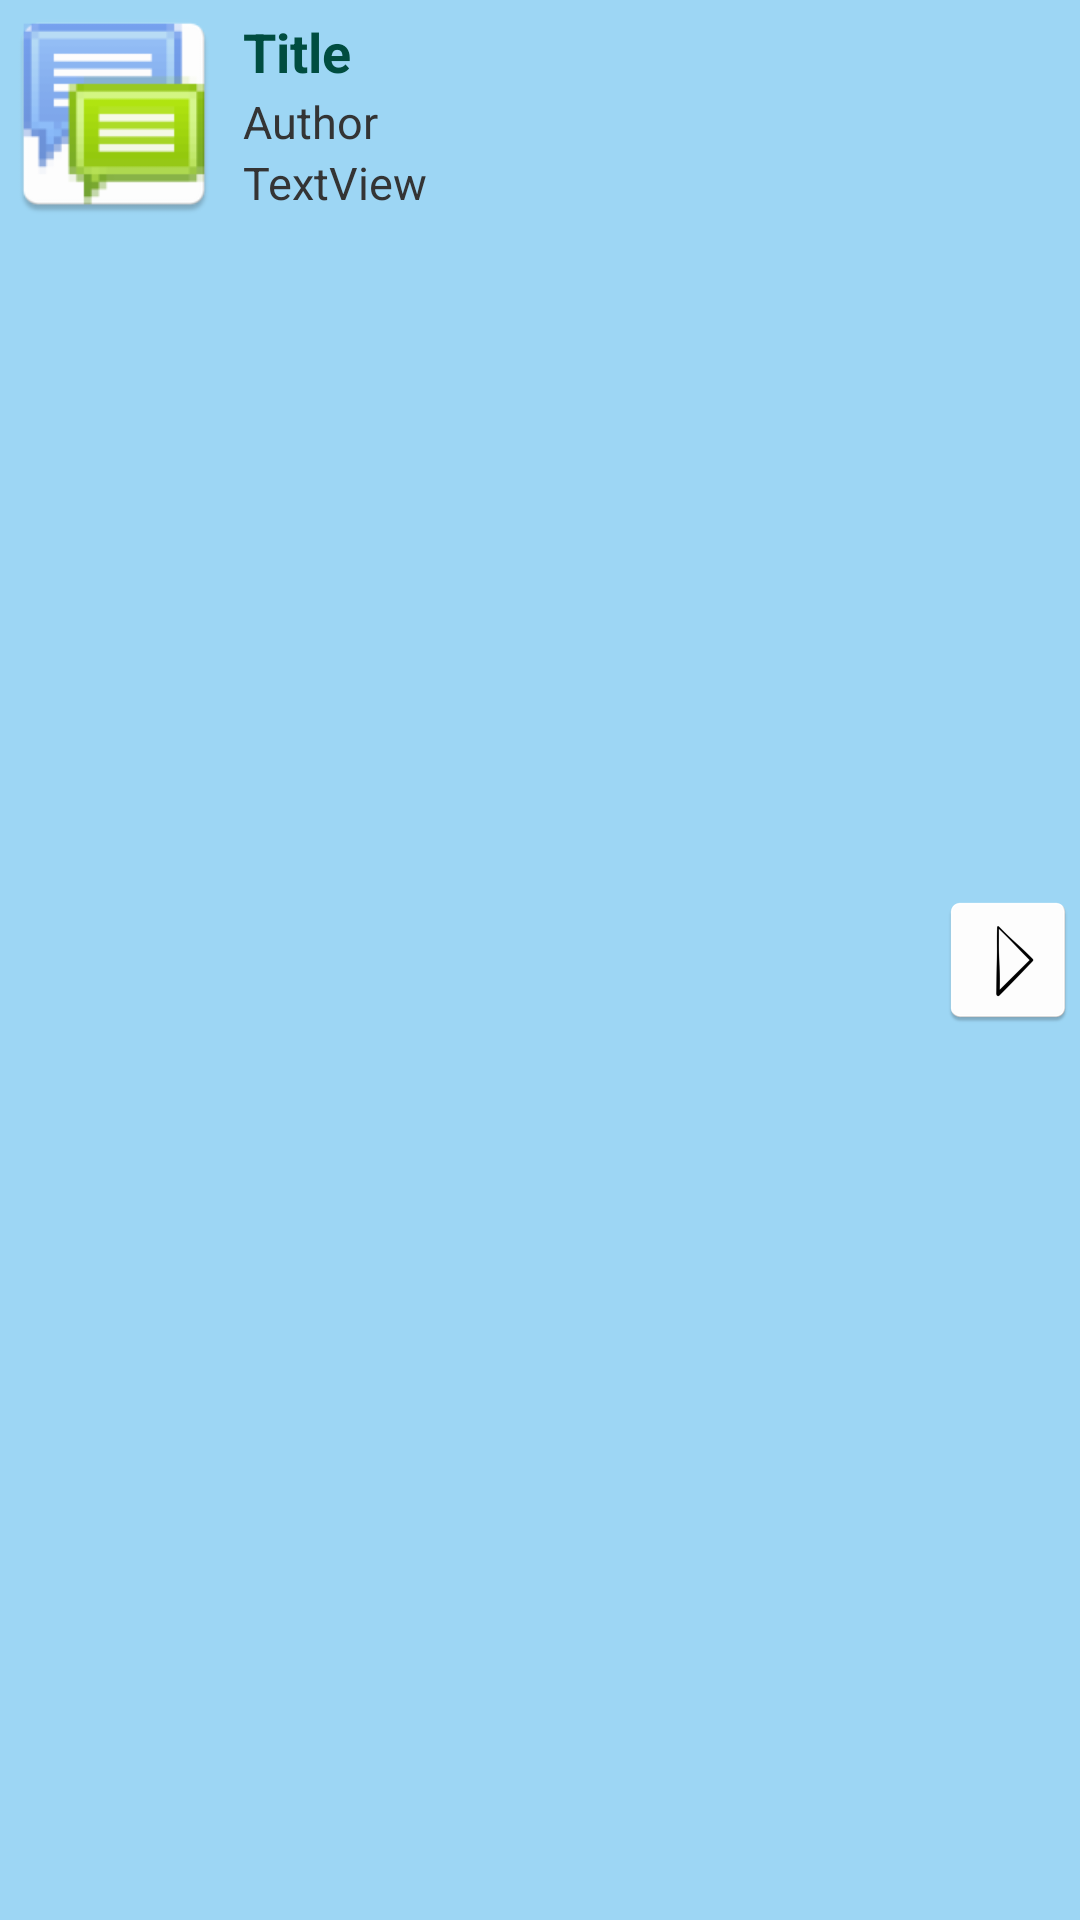

Write the Android layout XML for this screen, with the resource values it uses.
<!-- AndroidManifest.xml: application theme AppTheme -->
<!-- res/layout/newsforum_item.xml -->
<?xml version="1.0" encoding="utf-8"?>
<RelativeLayout xmlns:android="http://schemas.android.com/apk/res/android"
    android:layout_width="match_parent"
    android:layout_height="wrap_content"
    android:background="@color/colorBackgroundItem">

    <LinearLayout android:id="@+id/thumbnail"
        android:layout_width="wrap_content"
        android:layout_height="wrap_content"
        android:padding="3dip"
        android:layout_alignParentStart="true"
        android:background="@mipmap/forum_ico"
        android:layout_marginEnd="5dip">

        <ImageView
            android:id="@+id/list_image"
            android:layout_width="20dip"
            android:layout_height="20dip"
            android:layout_margin="25dip" />

    </LinearLayout>
    <TextView
        android:id="@+id/TextViewTitle"
        android:layout_width="wrap_content"
        android:layout_height="wrap_content"
        android:layout_alignTop="@+id/thumbnail"
        android:layout_toEndOf="@+id/thumbnail"
        android:text="Title"
        android:textColor="@color/md_teal_900"
        android:typeface="sans"
        android:textSize="18sp"
        android:textStyle="bold"
        android:paddingTop="5dp" />

    <TextView
        android:id="@+id/TextViewAuthor"
        android:layout_width="match_parent"
        android:layout_height="wrap_content"
        android:layout_below="@id/TextViewTitle"
        android:textColor="#343434"
        android:textSize="15sp"
        android:layout_marginTop="1dip"
        android:layout_toEndOf="@+id/thumbnail"
        android:text="Author" />

    <TextView
        android:text="TextView"
        android:layout_width="match_parent"
        android:layout_height="wrap_content"
        android:textSize="15sp"
        android:textColor="#343434"
        android:layout_toEndOf="@+id/thumbnail"
        android:layout_below="@id/TextViewAuthor"
        android:id="@+id/TextViewDate" />

    <ImageView android:layout_width="wrap_content"
        android:layout_height="wrap_content"
        android:layout_alignParentEnd="true"
        android:layout_centerVertical="true"
        android:background="@mipmap/forward_ico"
        android:id="@+id/BtnBrowse" />

</RelativeLayout>
<!-- resources referenced by this layout -->
<resources>
  <color name="colorBackgroundItem">#9dd6f4</color>
  <color name="md_teal_900">#004d40</color>
  <!-- mipmap forum_ico: png bitmap (mipmap-hdpi, 3047 bytes) -->
  <!-- mipmap forward_ico: png bitmap (mipmap-hdpi, 1329 bytes) -->
  <style name="AppTheme" parent="Theme.AppCompat.NoActionBar">
          <item name="android:textColorPrimary">@color/md_teal_900</item>
          <item name="colorPrimary">@android:color/background_light</item>
          <item name="windowActionBarOverlay">false</item>
          <item name="actionButtonStyle">@style/Theme.AppCompat.Light</item>
      </style>
</resources>
